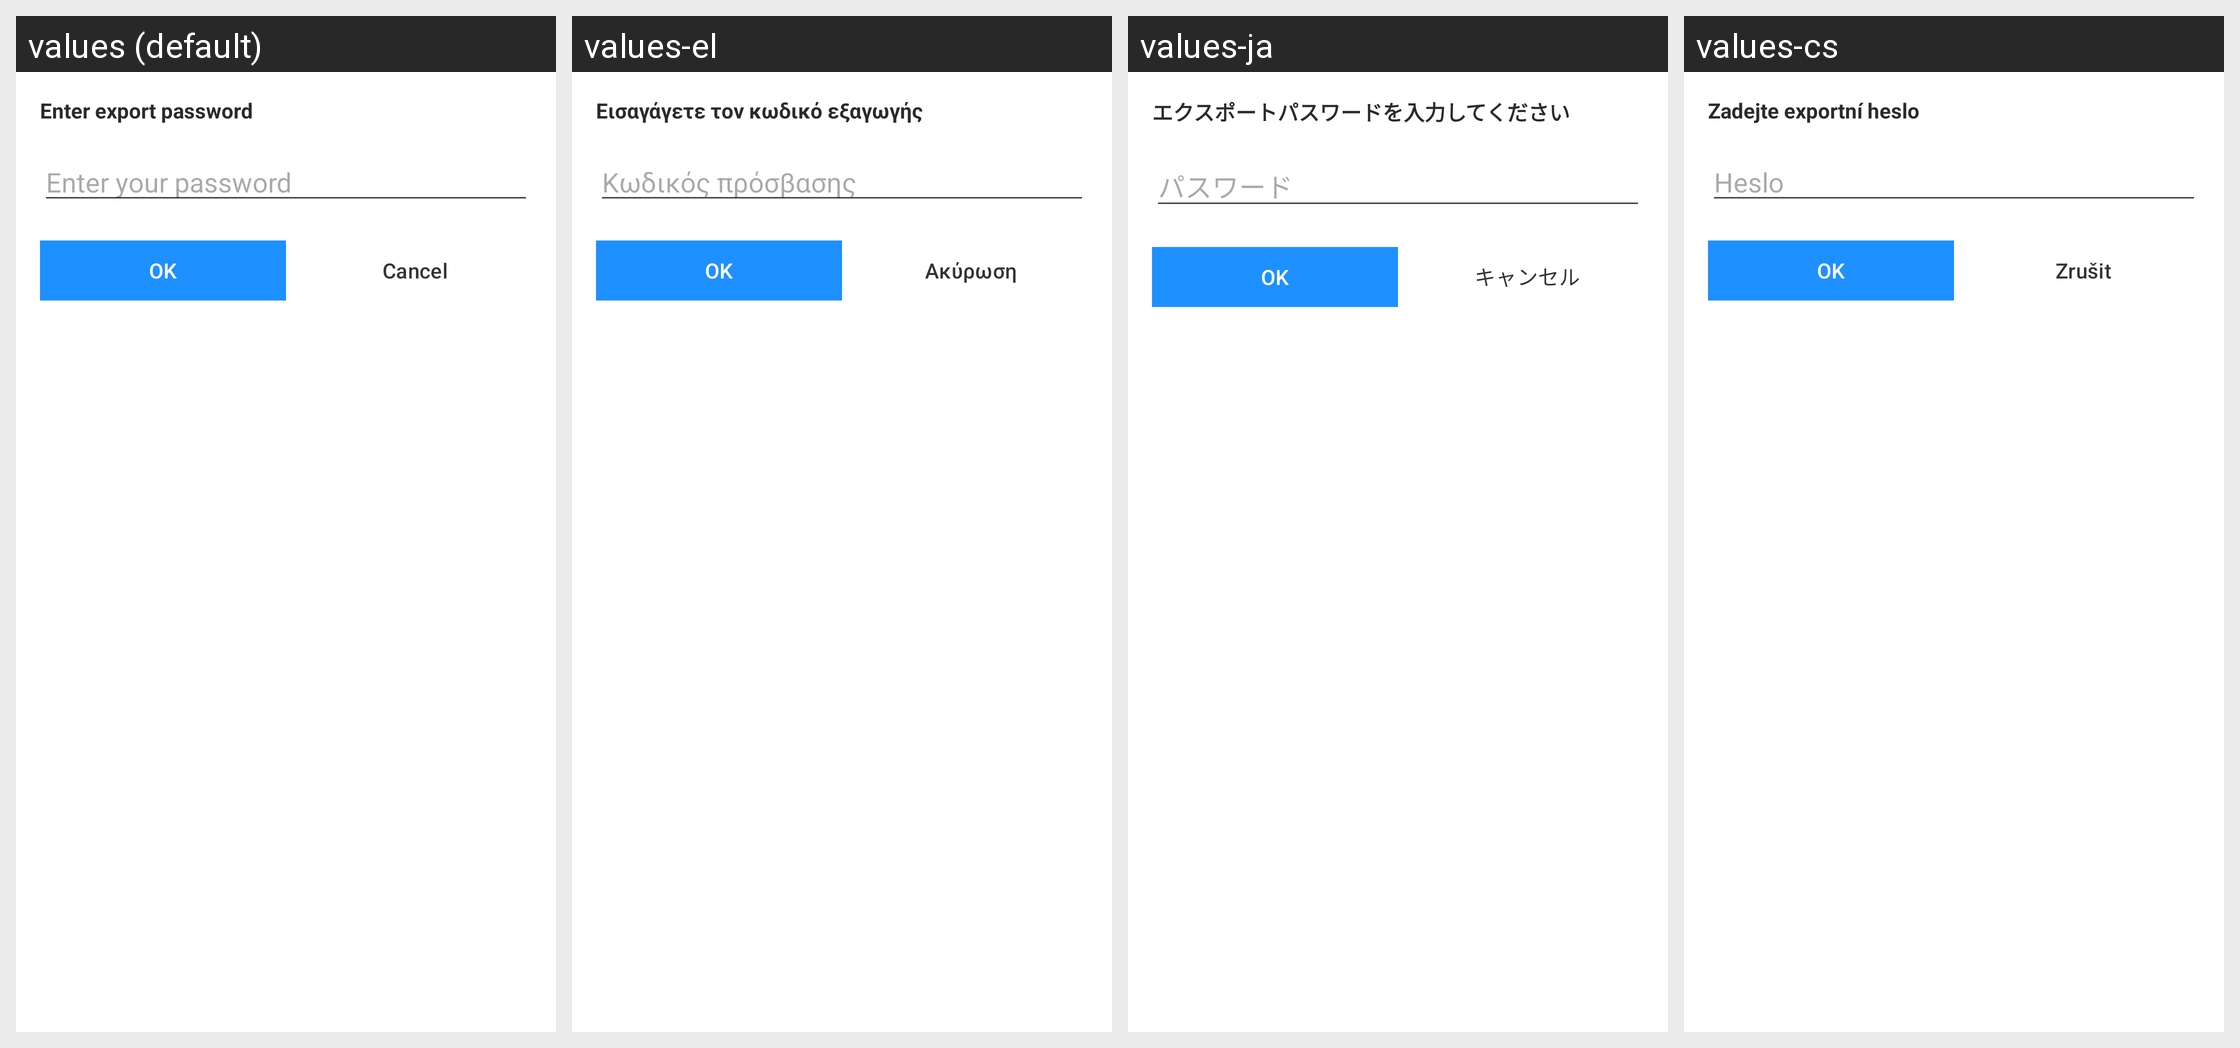

For this localized Android screen grid, give each drawn string resource with its value in every locale shown.
Android screen res/layout/ask_password_dialog.xml rendered under 4 locales, left to right: values (default), values-el, values-ja, values-cs. Device: Nexus 5 (rendered at 1080×1920; each locale shown at half size, 540×960, under a caption strip naming it); theme Theme.Authenticator.
Other locales in the repository, not shown: values-af, values-ar, values-da, values-de, values-es, values-fa, values-hi, values-in, values-it, values-ko, values-ms, values-nl, values-no, values-pt, values-ru, values-th, values-tr, values-vi, values-zh.
Strings drawn on this screen, with the default value and each locale's value (text and hints the layout hard-codes, and strings that could not be matched under every locale, appear in the picture but are not listed):

enter_export_password
  values: Enter export password
  values-el: Εισαγάγετε τον κωδικό εξαγωγής
  values-ja: エクスポートパスワードを入力してください
  values-cs: Zadejte exportní heslo

password
  values: Enter your password
  values-el: Κωδικός πρόσβασης
  values-ja: パスワード
  values-cs: Heslo

ok
  values: OK
  values-el: OK
  values-ja: OK
  values-cs: OK

cancel
  values: Cancel
  values-el: Ακύρωση
  values-ja: キャンセル
  values-cs: Zrušit
